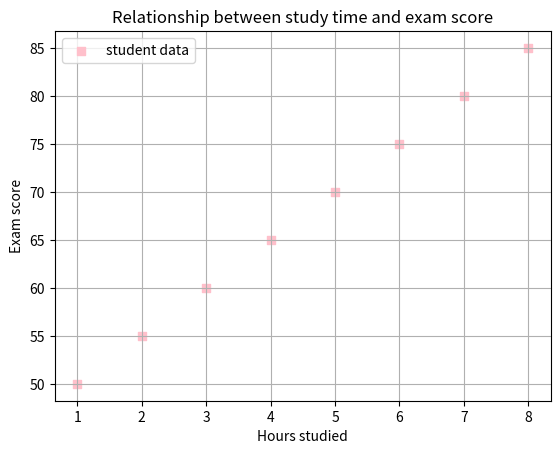

Here is the Python script that generated this plot:
#plt.scatter(x,y, color='color name', marker='marker style', label='label name')

import matplotlib.pyplot as plt

hours_studied = [1,2,3,4,5,6,7,8]
exam_scores = [50,55,60,65,70,75,80,85]

plt.scatter(hours_studied, exam_scores, color='pink', marker='s', label='student data')
plt.xlabel('Hours studied')
plt.ylabel('Exam score')
plt.title('Relationship between study time and exam score')
plt.legend()
plt.grid(True)
plt.show()